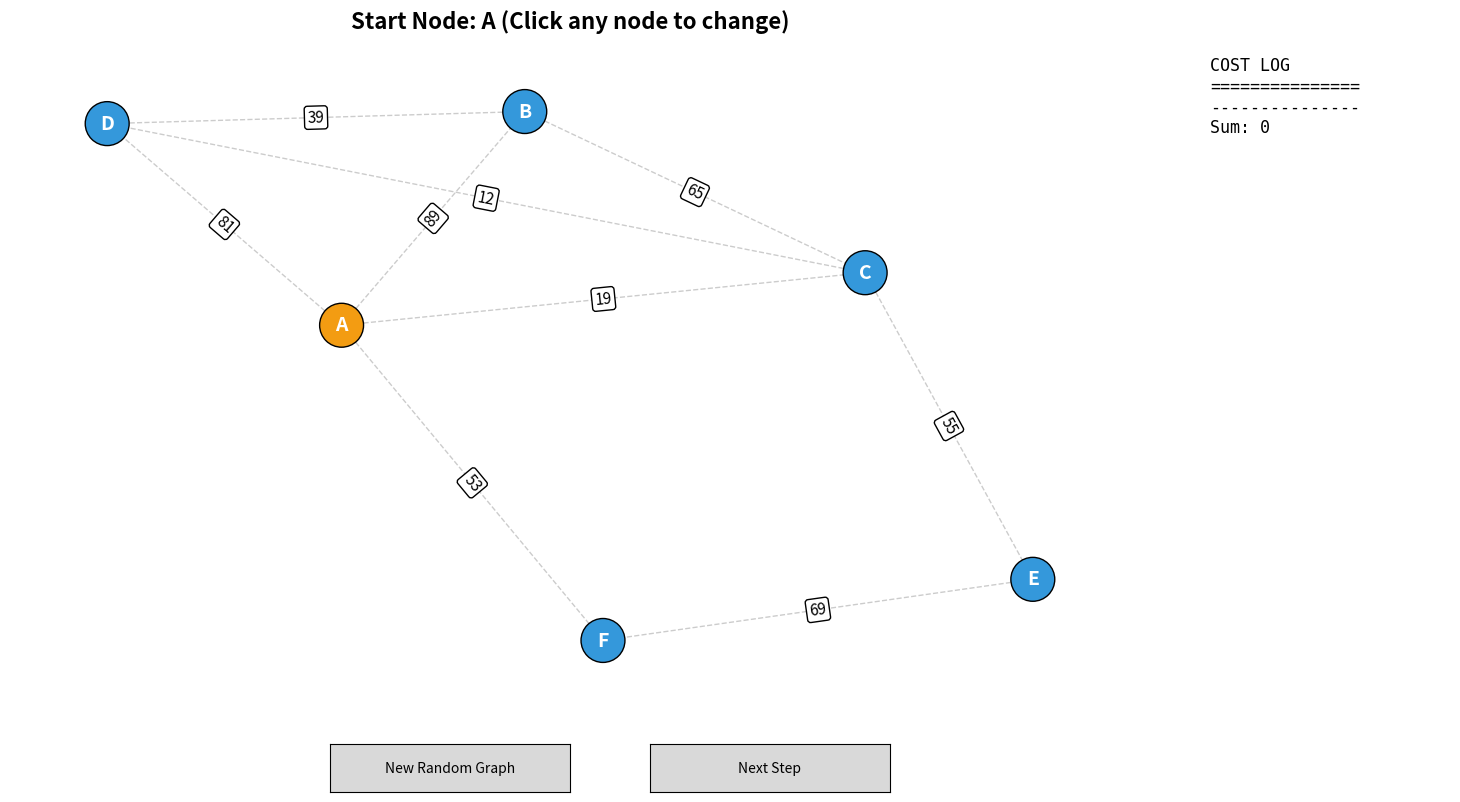

Source code (Python):
import matplotlib.pyplot as plt
from matplotlib.widgets import Button
import networkx as nx
import random
import heapq
import string
import math

class PrimsVisualizer:
    def __init__(self):
        # Setup the plot window
        self.fig = plt.figure(figsize=(16, 8)) 
        self.fig.canvas.manager.set_window_title("Prim's Algorithm - Step by Step")
        
        # State variables
        self.G = None
        self.pos = None
        self.mst_edges = []
        self.start_node = 'A'
        self.nodes_list = sorted(list(string.ascii_uppercase[:6])) # A, B, C, D, E, F
        self.algo_generator = None
        self.total_cost = 0
        self.finished = False

        # Start the application
        self.generate_new_graph(None)
        plt.show()

    def setup_running_layout(self):
        """Sets up the layout for the interactive step-by-step phase."""
        self.fig.clear()
        
        # 1. Main Graph Area (Left)
        self.ax_graph = self.fig.add_axes([0.05, 0.15, 0.70, 0.8]) 
        
        # 2. Cost Log Area (Right)
        self.ax_log = self.fig.add_axes([0.80, 0.15, 0.15, 0.8])
        self.ax_log.axis('off')

        # 3. Controls
        self.cid_click = self.fig.canvas.mpl_connect('button_press_event', self.on_node_click)

        # Button: New Graph
        ax_new = plt.axes([0.25, 0.03, 0.15, 0.06])
        self.btn_new = Button(ax_new, 'New Random Graph')
        self.btn_new.on_clicked(self.generate_new_graph)

        # Button: Next Step
        ax_step = plt.axes([0.45, 0.03, 0.15, 0.06])
        self.btn_step = Button(ax_step, 'Next Step')
        self.btn_step.on_clicked(self.next_step)

    def generate_new_graph(self, event):
        """Creates a new graph with randomized positions."""
        self.G = nx.Graph()
        self.G.add_nodes_from(self.nodes_list)
        
        # 1. Create a random path to ensure connectivity
        # This acts as the "spine" of the graph so no node is left behind
        shuffled = self.nodes_list[:]
        random.shuffle(shuffled)
        for i in range(len(shuffled) - 1):
            self.G.add_edge(shuffled[i], shuffled[i+1], weight=random.randint(10, 99))

        # 2. Add Random Extra Edges (Cycles)
        # Limit to 4 extra edges to keep it clean but interesting
        num_extra = 4
        attempts = 0
        while num_extra > 0 and attempts < 50:
            u, v = random.sample(self.nodes_list, 2)
            if u != v and not self.G.has_edge(u, v):
                self.G.add_edge(u, v, weight=random.randint(10, 99))
                num_extra -= 1
            attempts += 1
        
        # 3. Position Layout - SPRING (Randomized Physics)
        # k=2.0 pushes nodes apart aggressively to prevent label overlap
        # iterations=100 gives the physics engine time to untangle knots
        self.pos = nx.spring_layout(self.G, seed=random.randint(1, 10000), k=2.0, iterations=100)
        
        # Reset everything
        self.setup_running_layout()
        self.reset_algorithm()

    def on_node_click(self, event):
        """Detects clicks to change start node (only in running mode)."""
        if self.finished: return 
        if event.inaxes != self.ax_graph: return

        if self.pos:
            for node, (x, y) in self.pos.items():
                distance = math.sqrt((x - event.xdata)**2 + (y - event.ydata)**2)
                if distance < 0.15:
                    self.start_node = node
                    self.reset_algorithm()
                    return

    def reset_algorithm(self):
        self.mst_edges = []
        self.total_cost = 0
        self.finished = False
        self.algo_generator = self.prims_logic_generator()
        self.draw_running_view(title=f"Start Node: {self.start_node} (Click any node to change)")

    def prims_logic_generator(self):
        visited = set()
        min_heap = [(0, self.start_node, None)]
        
        while min_heap:
            cost, current_node, prev_node = heapq.heappop(min_heap)
            if current_node in visited: continue
            visited.add(current_node)

            if prev_node is not None:
                self.mst_edges.append((prev_node, current_node, cost))
                self.total_cost += cost
                yield f"Connected {prev_node}-{current_node} (Cost: {cost})"
            else:
                yield f"Started at Node {self.start_node}"

            for neighbor in self.G.neighbors(current_node):
                if neighbor not in visited:
                    weight = self.G[current_node][neighbor]['weight']
                    heapq.heappush(min_heap, (weight, neighbor, current_node))

    def next_step(self, event):
        if self.finished: return

        try:
            message = next(self.algo_generator)
            self.draw_running_view(title=message)
        except StopIteration:
            self.finished = True
            self.show_comparison_view()

    def draw_running_view(self, title):
        """Draws the standard step-by-step view."""
        self.ax_graph.clear()
        self.ax_log.clear()
        self.ax_log.axis('off')
        
        # 1. Edges
        nx.draw_networkx_edges(self.G, self.pos, ax=self.ax_graph, width=1, alpha=0.4, edge_color='gray', style='dashed')
        mst_lines = [(u, v) for u, v, w in self.mst_edges]
        if mst_lines:
            nx.draw_networkx_edges(self.G, self.pos, ax=self.ax_graph, edgelist=mst_lines, width=4, edge_color='#2ecc71')
        
        # 2. Nodes
        visited_nodes = {n for u, v, w in self.mst_edges for n in (u, v)}
        if self.start_node not in visited_nodes: visited_nodes.add(self.start_node)
        
        node_colors = []
        for n in self.G.nodes():
            if n == self.start_node: node_colors.append('#f39c12')
            elif n in visited_nodes: node_colors.append('#2ecc71')
            else: node_colors.append('#3498db')

        nx.draw_networkx_nodes(self.G, self.pos, ax=self.ax_graph, node_size=1000, node_color=node_colors, edgecolors='black')
        
        # 3. Labels
        nx.draw_networkx_labels(self.G, self.pos, ax=self.ax_graph, font_size=14, font_family='sans-serif', font_color='white', font_weight='bold')
        all_weights = nx.get_edge_attributes(self.G, 'weight')
        nx.draw_networkx_edge_labels(self.G, self.pos, ax=self.ax_graph, edge_labels=all_weights, font_color='black', bbox=dict(facecolor='white', edgecolor='black', boxstyle='round,pad=0.2'), font_size=11)

        self.ax_graph.set_title(title, fontsize=16, fontweight='bold', pad=20)
        self.ax_graph.axis('off')

        # 4. Log
        log_text = "COST LOG\n" + "="*15 + "\n"
        for u, v, w in self.mst_edges:
            log_text += f"{u} -- {v} : {w}\n"
        log_text += "-"*15 + "\n"
        log_text += f"Sum: {self.total_cost}"
        self.ax_log.text(0, 1.0, log_text, transform=self.ax_log.transAxes, fontsize=12, verticalalignment='top', fontfamily='monospace')
        
        self.fig.canvas.draw()

    def show_comparison_view(self):
        """Switch to the final comparison layout."""
        self.fig.clear()
        
        # --- LEFT SUBPLOT: Original Network ---
        ax_orig = self.fig.add_subplot(1, 2, 1)
        ax_orig.set_title("Original Network (All Possible Routes)", fontsize=14, fontweight='bold')
        
        nx.draw_networkx_edges(self.G, self.pos, ax=ax_orig, width=1, alpha=0.6, edge_color='gray', style='dashed')
        nx.draw_networkx_nodes(self.G, self.pos, ax=ax_orig, node_size=800, node_color='lightblue', edgecolors='black')
        nx.draw_networkx_labels(self.G, self.pos, ax=ax_orig, font_size=12, font_family='sans-serif')
        all_weights = nx.get_edge_attributes(self.G, 'weight')
        nx.draw_networkx_edge_labels(self.G, self.pos, ax=ax_orig, edge_labels=all_weights, font_size=10, bbox=dict(facecolor='white', edgecolor='none', alpha=0.7))
        ax_orig.axis('off')

        # --- RIGHT SUBPLOT: MST Result ---
        ax_mst = self.fig.add_subplot(1, 2, 2)
        ax_mst.set_title(f"Minimum Spanning Tree (Total: {self.total_cost})", fontsize=14, fontweight='bold')
        
        mst_lines = [(u, v) for u, v, w in self.mst_edges]
        nx.draw_networkx_edges(self.G, self.pos, ax=ax_mst, edgelist=mst_lines, width=4, edge_color='#2ecc71')
        
        node_colors = []
        for n in self.G.nodes():
            if n == self.start_node: node_colors.append('#f39c12')
            else: node_colors.append('#90ee90') 
            
        nx.draw_networkx_nodes(self.G, self.pos, ax=ax_mst, node_size=800, node_color=node_colors, edgecolors='black')
        nx.draw_networkx_labels(self.G, self.pos, ax=ax_mst, font_size=12, font_family='sans-serif')
        
        active_weights = {(u,v): w for u,v,w in self.mst_edges}
        nx.draw_networkx_edge_labels(self.G, self.pos, ax=ax_mst, edge_labels=active_weights, font_color='green', font_size=10, font_weight='bold', bbox=dict(facecolor='white', edgecolor='green', boxstyle='round,pad=0.2'))
        ax_mst.axis('off')

        # --- Re-add 'New Graph' Button (centered at bottom) ---
        ax_new = plt.axes([0.4, 0.05, 0.2, 0.075])
        self.btn_new = Button(ax_new, 'Generate New Graph')
        self.btn_new.on_clicked(self.generate_new_graph)

        self.fig.canvas.draw()

if __name__ == "__main__":
    try:
        app = PrimsVisualizer()
    except KeyboardInterrupt:
        print("Application closed.")
